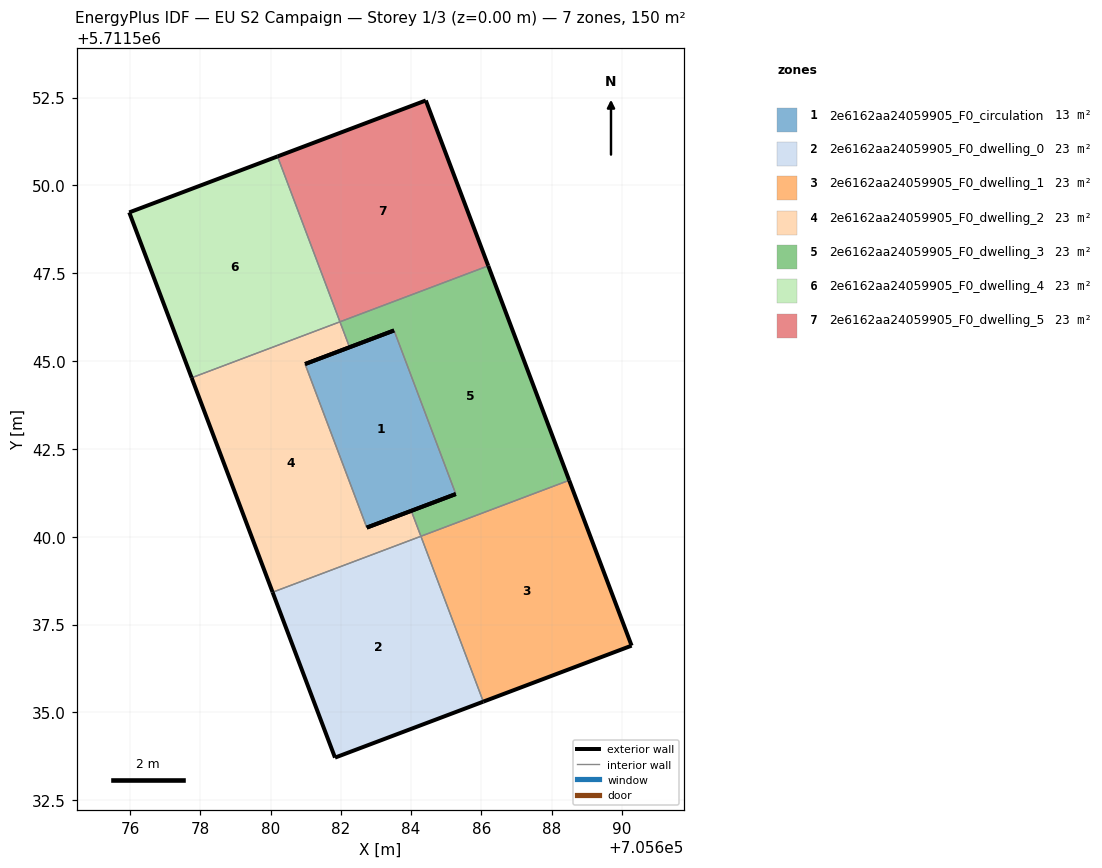
=== STOREY PLAN SPEC (per zone: floor XY polygon, exterior-wall plan segments, windows/doors) ===
zone 1: 2e6162aa24059905_F0_circulation  (13.5 m²)
  floor: (705685.27, 5711541.21) (705683.52, 5711545.87) (705680.98, 5711544.92) (705682.74, 5711540.26)
  exterior wall: (705685.27, 5711541.21) – (705682.74, 5711540.26)  [2.7 m]
  exterior wall: (705680.98, 5711544.92) – (705683.52, 5711545.87)  [2.7 m]
  interior walls: 2
zone 2: 2e6162aa24059905_F0_dwelling_0  (22.7 m²)
  floor: (705686.06, 5711535.31) (705684.28, 5711540.01) (705680.06, 5711538.42) (705681.83, 5711533.71)
  exterior wall: (705686.06, 5711535.31) – (705681.83, 5711533.71)  [4.5 m]
  exterior wall: (705681.83, 5711533.71) – (705680.06, 5711538.42)  [5.0 m]
  interior walls: 2
zone 3: 2e6162aa24059905_F0_dwelling_1  (22.7 m²)
  floor: (705690.28, 5711536.90) (705688.50, 5711541.61) (705684.28, 5711540.01) (705686.06, 5711535.31)
  exterior wall: (705688.50, 5711541.61) – (705690.28, 5711536.90)  [5.0 m]
  exterior wall: (705690.28, 5711536.90) – (705686.06, 5711535.31)  [4.5 m]
  interior walls: 2
zone 4: 2e6162aa24059905_F0_dwelling_2  (22.7 m²)
  floor: (705684.28, 5711540.01) (705684.01, 5711540.74) (705682.74, 5711540.26) (705680.98, 5711544.92) (705682.25, 5711545.39) (705681.97, 5711546.12) (705677.75, 5711544.52) (705680.06, 5711538.42)
  exterior wall: (705682.25, 5711545.39) – (705680.98, 5711544.92)  [1.4 m]
  exterior wall: (705682.74, 5711540.26) – (705684.01, 5711540.74)  [1.4 m]
  exterior wall: (705680.06, 5711538.42) – (705677.75, 5711544.52)  [6.5 m]
  interior walls: 5
zone 5: 2e6162aa24059905_F0_dwelling_3  (22.7 m²)
  floor: (705688.50, 5711541.61) (705686.20, 5711547.71) (705681.97, 5711546.12) (705682.25, 5711545.39) (705683.52, 5711545.87) (705685.27, 5711541.21) (705684.01, 5711540.74) (705684.28, 5711540.01)
  exterior wall: (705684.01, 5711540.74) – (705685.27, 5711541.21)  [1.4 m]
  exterior wall: (705683.52, 5711545.87) – (705682.25, 5711545.39)  [1.4 m]
  exterior wall: (705686.20, 5711547.71) – (705688.50, 5711541.61)  [6.5 m]
  interior walls: 5
zone 6: 2e6162aa24059905_F0_dwelling_4  (22.7 m²)
  floor: (705681.97, 5711546.12) (705680.20, 5711550.82) (705675.98, 5711549.23) (705677.75, 5711544.52)
  exterior wall: (705675.98, 5711549.23) – (705680.20, 5711550.82)  [4.5 m]
  exterior wall: (705677.75, 5711544.52) – (705675.98, 5711549.23)  [5.0 m]
  interior walls: 2
zone 7: 2e6162aa24059905_F0_dwelling_5  (22.7 m²)
  floor: (705686.20, 5711547.71) (705684.42, 5711552.42) (705680.20, 5711550.82) (705681.97, 5711546.12)
  exterior wall: (705680.20, 5711550.82) – (705684.42, 5711552.42)  [4.5 m]
  exterior wall: (705684.42, 5711552.42) – (705686.20, 5711547.71)  [5.0 m]
  interior walls: 2

=== DERIVED (storey summary) ===
Building: EU S2 Campaign
Storey: 1 of 3  (floor level z = 0.00 m)
Storey gross floor area: 149.7 m²
Zones on this storey: 7
  - 2e6162aa24059905_F0_circulation: floor 13.5 m²; exterior wall 5.4 m (16.2 m²); WWR 0.0%
  - 2e6162aa24059905_F0_dwelling_0: floor 22.7 m²; exterior wall 9.5 m (28.6 m²); WWR 0.0%
  - 2e6162aa24059905_F0_dwelling_1: floor 22.7 m²; exterior wall 9.5 m (28.6 m²); WWR 0.0%
  - 2e6162aa24059905_F0_dwelling_2: floor 22.7 m²; exterior wall 9.2 m (27.7 m²); WWR 0.0%
  - 2e6162aa24059905_F0_dwelling_3: floor 22.7 m²; exterior wall 9.2 m (27.7 m²); WWR 0.0%
  - 2e6162aa24059905_F0_dwelling_4: floor 22.7 m²; exterior wall 9.5 m (28.6 m²); WWR 0.0%
  - 2e6162aa24059905_F0_dwelling_5: floor 22.7 m²; exterior wall 9.5 m (28.6 m²); WWR 0.0%
Zone adjacency (shared interzone walls):
  - 2e6162aa24059905_F0_circulation ↔ 2e6162aa24059905_F0_dwelling_2
  - 2e6162aa24059905_F0_circulation ↔ 2e6162aa24059905_F0_dwelling_3
  - 2e6162aa24059905_F0_dwelling_0 ↔ 2e6162aa24059905_F0_dwelling_1
  - 2e6162aa24059905_F0_dwelling_0 ↔ 2e6162aa24059905_F0_dwelling_2
  - 2e6162aa24059905_F0_dwelling_1 ↔ 2e6162aa24059905_F0_dwelling_3
  - 2e6162aa24059905_F0_dwelling_2 ↔ 2e6162aa24059905_F0_dwelling_3
  - 2e6162aa24059905_F0_dwelling_2 ↔ 2e6162aa24059905_F0_dwelling_4
  - 2e6162aa24059905_F0_dwelling_3 ↔ 2e6162aa24059905_F0_dwelling_5
  - 2e6162aa24059905_F0_dwelling_4 ↔ 2e6162aa24059905_F0_dwelling_5